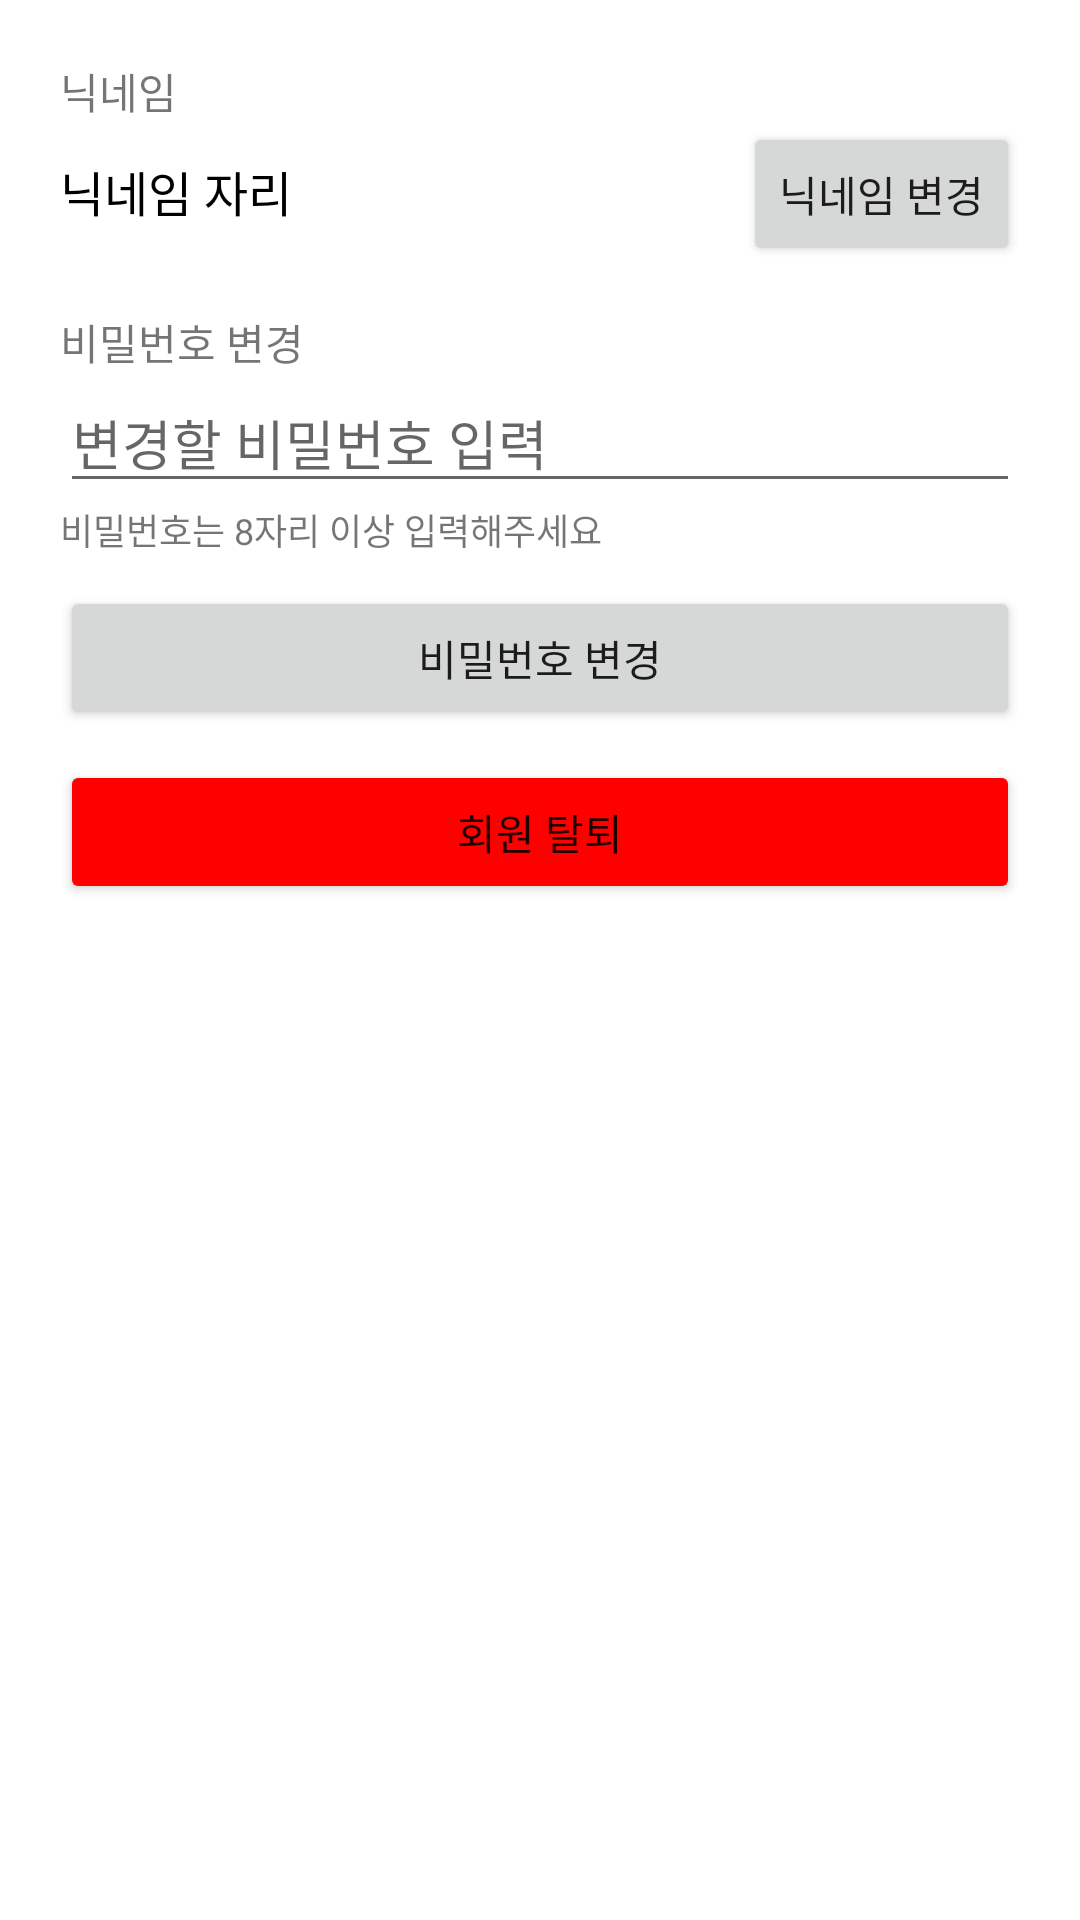

The Android layout XML behind this screen, and the referenced resources:
<!-- AndroidManifest.xml: application theme Theme.Colosseum_20220903 -->
<!-- res/layout/activity_profile.xml -->
<?xml version="1.0" encoding="utf-8"?>
<layout>
    <LinearLayout xmlns:android="http://schemas.android.com/apk/res/android"
        xmlns:app="http://schemas.android.com/apk/res-auto"
        xmlns:tools="http://schemas.android.com/tools"
        android:layout_width="match_parent"
        android:layout_height="match_parent"
        android:orientation="vertical"
        android:padding="20dp"
        tools:context=".ProfileActivity">

        <TextView
            android:layout_width="wrap_content"
            android:layout_height="wrap_content"
            android:text="닉네임"/>

        <LinearLayout
            android:layout_width="match_parent"
            android:layout_height="wrap_content"
            android:orientation="horizontal">

            <TextView
                android:id="@+id/nickTxt"
                android:layout_width="wrap_content"
                android:layout_height="wrap_content"
                android:text="닉네임 자리"
                android:textSize="16sp"
                android:textColor="@color/black"/>

            <TextView
                android:layout_width="0dp"
                android:layout_height="wrap_content"
                android:layout_weight="1"/>

            <Button
                android:id="@+id/changeNickBtn"
                android:layout_width="wrap_content"
                android:layout_height="wrap_content"
                android:text="닉네임 변경"/>

        </LinearLayout>

        <TextView
            android:layout_width="wrap_content"
            android:layout_height="wrap_content"
            android:layout_marginTop="15dp"
            android:text="비밀번호 변경"/>

        <EditText
            android:id="@+id/inputPwEdt"
            android:layout_width="match_parent"
            android:layout_height="wrap_content"
            android:hint="변경할 비밀번호 입력"
            android:inputType="textPassword"
            android:imeOptions="actionNext"
            android:maxLines="1"/>

        <TextView
            android:id="@+id/pwErrorTxt"
            android:layout_width="wrap_content"
            android:layout_height="wrap_content"
            android:text="비밀번호는 8자리 이상 입력해주세요"
            android:textSize="12sp"/>

        <LinearLayout
            android:id="@+id/changePwLayout"
            android:layout_width="match_parent"
            android:layout_height="wrap_content"
            android:layout_marginTop="5dp"
            android:orientation="vertical"
            android:visibility="gone">
            <EditText
                android:id="@+id/currentEdt"
                android:layout_width="match_parent"
                android:layout_height="wrap_content"
                android:hint="현재 비밀번호 입력"
                android:inputType="textPassword"
                android:imeOptions="actionNext"
                android:maxLines="1"/>

            <TextView
                android:id="@+id/currentPwErrorTxt"
                android:layout_width="wrap_content"
                android:layout_height="wrap_content"
                android:text="현재 비밀번호 일치시에 변경 가능"
                android:textSize="12sp"/>
        </LinearLayout>

        <Button
            android:id="@+id/changePwBtn"
            android:layout_width="match_parent"
            android:layout_height="wrap_content"
            android:layout_marginTop="10dp"
            android:text="비밀번호 변경"/>

        <Button
            android:id="@+id/deleteBtn"
            android:layout_width="match_parent"
            android:layout_height="wrap_content"
            android:layout_marginTop="10dp"
            android:backgroundTint="#ff0000"
            android:text="회원 탈퇴"/>

    </LinearLayout>
</layout>
<!-- resources referenced by this layout -->
<resources>
  <style name="Theme.Colosseum_20220903" parent="Theme.MaterialComponents.DayNight.DarkActionBar">
          
          <item name="colorPrimary">@color/purple_500</item>
          <item name="colorPrimaryVariant">@color/purple_700</item>
          <item name="colorOnPrimary">@color/white</item>
          
          <item name="colorSecondary">@color/teal_200</item>
          <item name="colorSecondaryVariant">@color/teal_700</item>
          <item name="colorOnSecondary">@color/black</item>
          
          <item name="android:statusBarColor" tools:targetApi="l">?attr/colorPrimaryVariant</item>
          
      </style>
  <!-- not gathered from this repository: default colours our renderer supplied (Android Studio template values) -->
  <color name="purple_500">#FF6200EE</color>
  <color name="purple_700">#FF3700B3</color>
  <color name="teal_200">#FF03DAC5</color>
  <color name="teal_700">#FF018786</color>
  <color name="black">#FF000000</color>
  <color name="white">#FFFFFFFF</color>
</resources>
